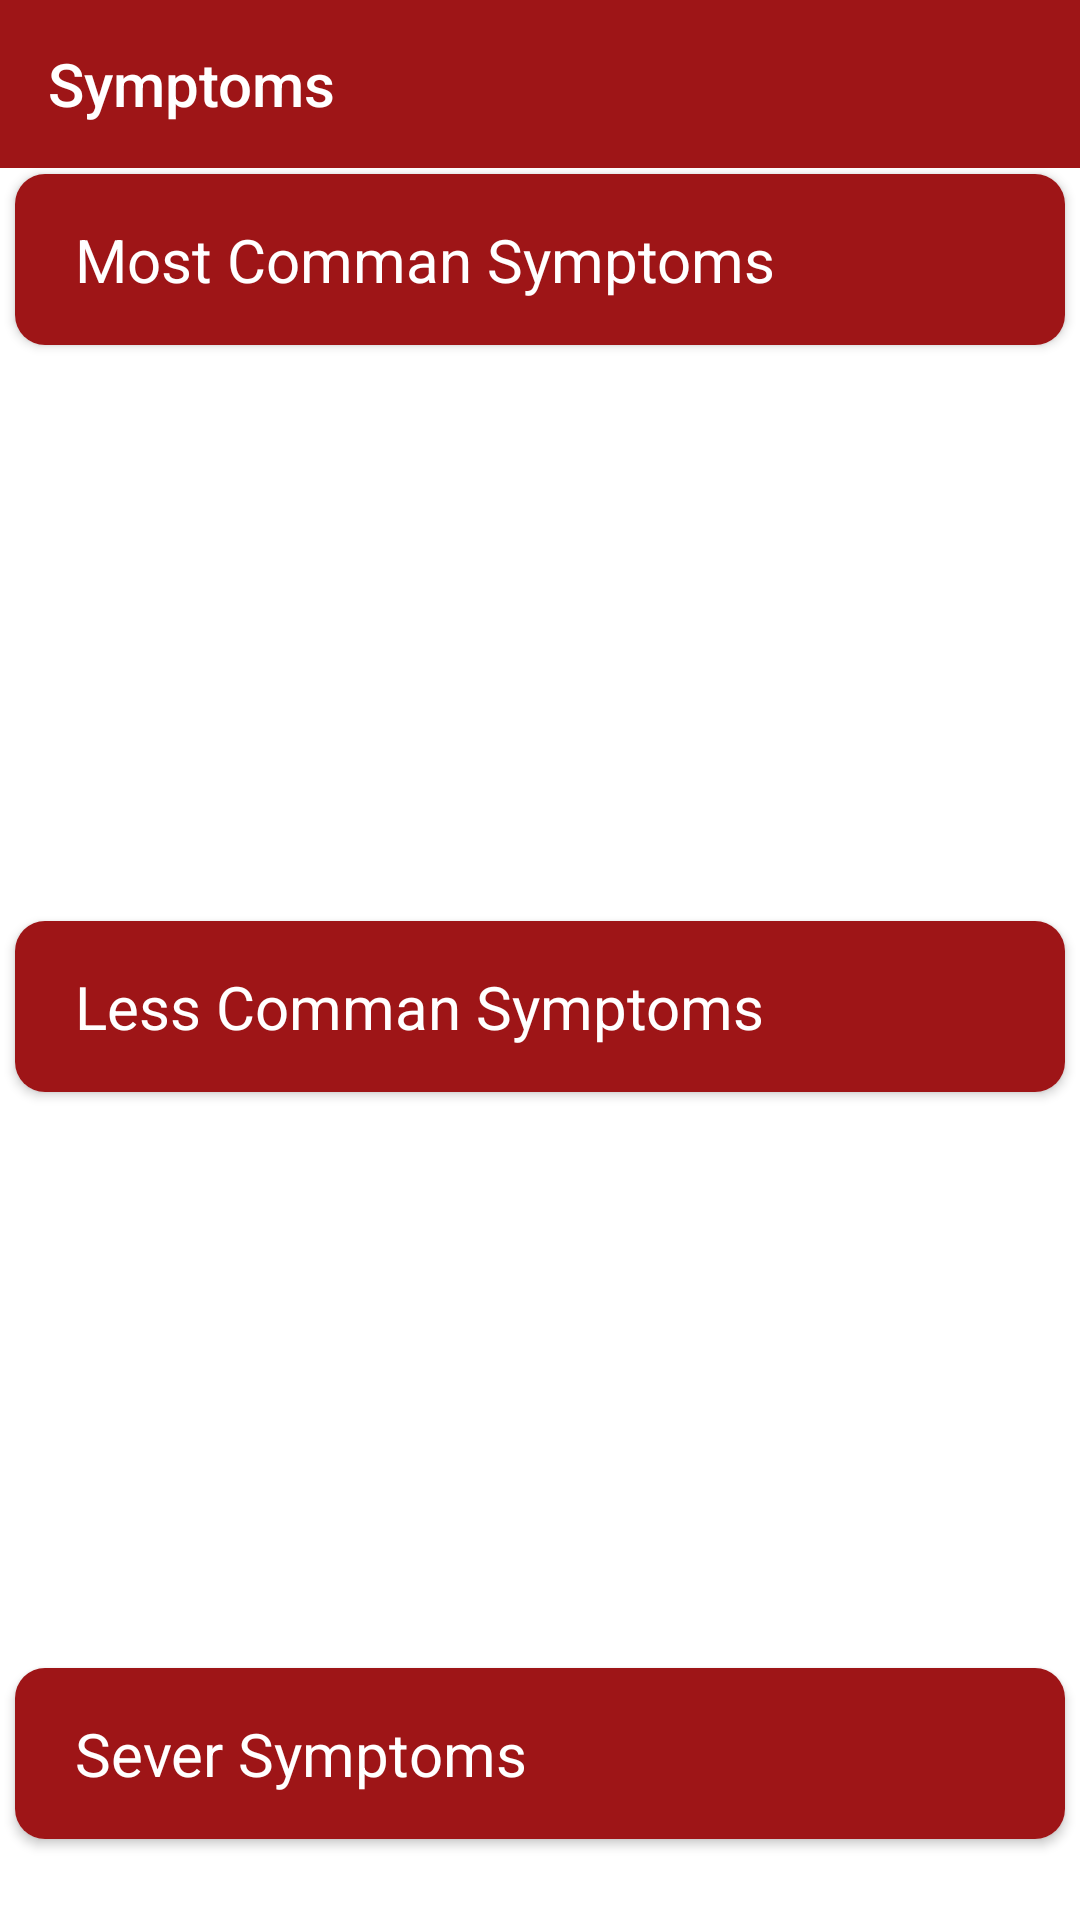

Write the Android layout XML for this screen, with the resource values it uses.
<!-- AndroidManifest.xml: application theme Theme.Covid19Alerts -->
<!-- res/layout/activity_symptoms.xml -->
<?xml version="1.0" encoding="utf-8"?>
<RelativeLayout xmlns:android="http://schemas.android.com/apk/res/android"
    xmlns:app="http://schemas.android.com/apk/res-auto"
    xmlns:tools="http://schemas.android.com/tools"
    android:layout_width="match_parent"
    android:layout_height="match_parent"
    tools:context=".Symptoms">
    <androidx.appcompat.widget.Toolbar
        android:layout_width="match_parent"
        android:layout_height="wrap_content"
        android:id="@+id/toolbarSymptoms"
        android:background="@color/purple_500"
        android:theme="@style/Theme.AppCompat.DayNight.DarkActionBar"
        app:title="Symptoms"
        app:titleTextColor="@color/white"
        app:titleMargin="10dp"
        app:titleMarginStart="10dp"
        />
    <View
        android:layout_width="match_parent"
        android:layout_height="2dp"
        android:id="@+id/veiw1"
        android:layout_below="@+id/toolbarSymptoms"
        android:background="@color/white"/>
    <androidx.cardview.widget.CardView
        android:id="@+id/card"
        android:layout_width="match_parent"
        android:layout_height="wrap_content"
        android:layout_below="@+id/veiw1"
        android:layout_marginHorizontal="5dp"
        app:cardCornerRadius="10dp"
        >
        <TextView
            android:layout_width="match_parent"
            android:layout_height="wrap_content"
            android:layout_below="@+id/toolbarSymptoms"
            android:text="Most Comman Symptoms"
            android:textColor="@color/white"
            android:paddingTop="10dp"
            android:paddingLeft="20dp"
            android:textSize="20dp"
            android:paddingVertical="15dp"
            android:background="@color/purple_500"
            />

    </androidx.cardview.widget.CardView>

    <androidx.recyclerview.widget.RecyclerView
        android:id="@+id/recyclerView"
        android:layout_width="match_parent"
        android:layout_height="170dp"
        android:layout_below="@+id/card"
        android:layout_marginTop="10dp"
        />

    <View
        android:layout_width="match_parent"
        android:layout_height="2dp"
        android:id="@+id/veiw2"
        android:layout_marginTop="10dp"
        android:layout_below="@+id/recyclerView"
        android:background="@color/white"/>
    <androidx.cardview.widget.CardView
        android:id="@+id/card2"
        android:layout_width="match_parent"
        android:layout_height="wrap_content"
        android:layout_below="@+id/veiw2"
        android:layout_marginHorizontal="5dp"
        app:cardCornerRadius="10dp"
        >
        <TextView
            android:layout_width="match_parent"
            android:layout_height="wrap_content"
            android:layout_below="@+id/toolbarSymptoms"
            android:text="Less Comman Symptoms"
            android:textColor="@color/white"
            android:paddingTop="10dp"
            android:paddingLeft="20dp"
            android:textSize="20dp"
            android:paddingVertical="15dp"
            android:background="@color/purple_500"
            />

    </androidx.cardview.widget.CardView>

    <androidx.recyclerview.widget.RecyclerView
        android:id="@+id/recyclerView2"
        android:layout_width="match_parent"
        android:layout_height="170dp"
        android:layout_below="@+id/card2"
        android:layout_marginTop="10dp"
        />
    <View
        android:layout_width="match_parent"
        android:layout_height="2dp"
        android:id="@+id/veiw3"
        android:layout_marginTop="10dp"
        android:layout_below="@+id/recyclerView2"
        android:background="@color/white"/>
    <androidx.cardview.widget.CardView
        android:id="@+id/card3"
        android:layout_width="match_parent"
        android:layout_height="wrap_content"
        android:layout_below="@+id/veiw3"
        android:layout_marginHorizontal="5dp"
        app:cardCornerRadius="10dp"
        >
        <TextView
            android:layout_width="match_parent"
            android:layout_height="wrap_content"
            android:layout_below="@+id/toolbarSymptoms"
            android:text="Sever Symptoms"
            android:textColor="@color/white"
            android:paddingTop="10dp"
            android:paddingLeft="20dp"
            android:textSize="20dp"
            android:paddingVertical="15dp"
            android:background="@color/purple_500"
            />

    </androidx.cardview.widget.CardView>

    <androidx.recyclerview.widget.RecyclerView
        android:id="@+id/recyclerView3"
        android:layout_width="match_parent"
        android:layout_height="170dp"
        android:layout_below="@+id/card3"
        android:layout_marginTop="10dp"
        />
</RelativeLayout>
<!-- resources referenced by this layout -->
<resources>
  <color name="purple_500">#9e1517</color>
  <color name="white">#FFFFFFFF</color>
  <style name="Theme.Covid19Alerts" parent="Theme.MaterialComponents.DayNight.NoActionBar">
          
          <item name="colorPrimary">@color/purple_500</item>
          <item name="colorPrimaryVariant">@color/purple_700</item>
          <item name="colorOnPrimary">@color/white</item>
          
          <item name="colorSecondary">@color/teal_200</item>
          <item name="colorSecondaryVariant">@color/teal_700</item>
          <item name="colorOnSecondary">@color/black</item>
          
          <item name="android:statusBarColor" tools:targetApi="l">?attr/colorPrimaryVariant</item>
          
      </style>
  <color name="purple_700">#9e1517</color>
  <color name="teal_200">#FF03DAC5</color>
  <color name="teal_700">#FF018786</color>
  <color name="black">#FF000000</color>
</resources>
